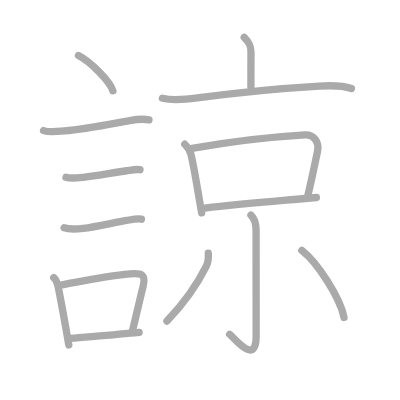
t = 0.00 s
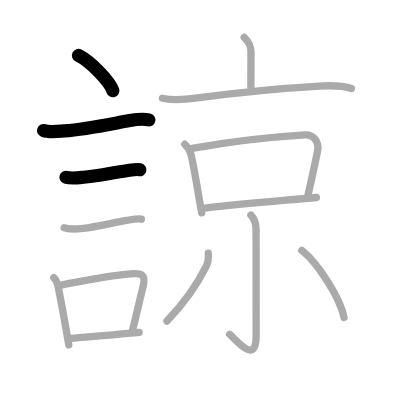
t = 3.00 s
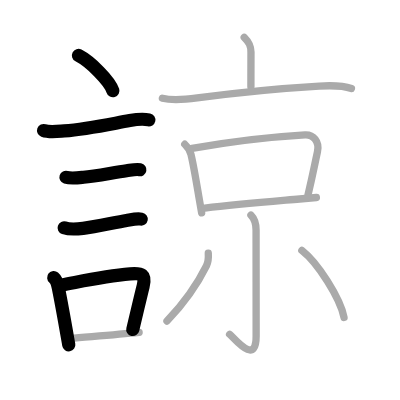
t = 6.00 s
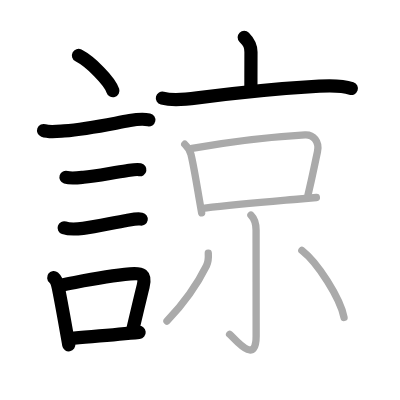
t = 9.00 s
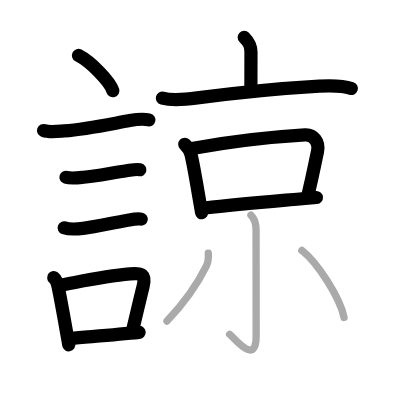
t = 12.00 s
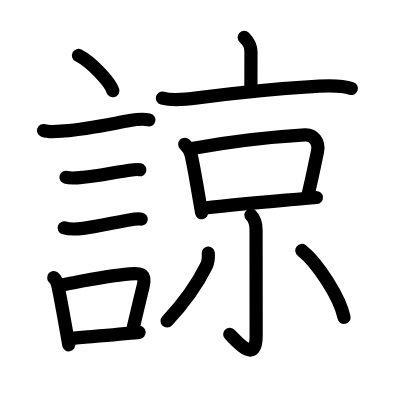
t = 15.00 s

The animated SVG that drew these frames (rendered in a browser with its animation timeline set to each time). Animation: 15 SMIL elements (animate=15); one cycle of 15.00 s.

<?xml version="1.0" standalone="no"?>
<!DOCTYPE svg PUBLIC "-//W3C//DTD SVG 1.1//EN"   "http://www.w3.org/Graphics/SVG/1.1/DTD/svg11.dtd">
<svg width="400px" height="400px"  version="1.1" xmlns="http://www.w3.org/2000/svg">
  <defs>
    <marker id="Triangle" viewBox="0 0 10 10" refX="0" refY="5" markerUnits="strokeWidth" markerWidth="3" style="stroke-opacity:0%;fill:#aaaaaa;" markerHeight="2" orient="auto">
      <path d="M 0 0 L 10 5 L 0 10 z" />
    </marker>
    
    <marker id="Arrow" viewBox="0 0 10 10" refX="5" refY="5" markerUnits="strokeWidth" markerWidth="1.8" style="stroke-opacity:0%;fill:#770000;" markerHeight="2" orient="auto">
      <path d="M 0 4 L 6 4 L 4 1 L 10 5 L 4 9 L 6 6 L 0 6 z" />
        <circle cx="5" cy="5" r="5" />
      </marker>
    
    <marker id="TriangleRed" viewBox="0 0 10 10" refX="0" refY="5" markerUnits="strokeWidth" markerWidth="3" style="stroke-opacity:0%;fill:#CC0000;" markerHeight="2" orient="auto">
      <path d="M 0 0 L 10 5 L 0 10 z" />
    </marker>
    
    <marker id="ArrowRed" viewBox="0 0 10 10" refX="5" refY="5" markerUnits="strokeWidth" markerWidth="1.8" style="stroke-opacity:0%;fill:#CC0000;" markerHeight="2" orient="auto">
      <path d="M 0 4 L 6 4 L 4 1 L 10 5 L 4 9 L 6 6 L 0 6 z" />
        <circle cx="5" cy="5" r="5" />
      </marker>
    
  </defs>
  
  <path style="fill:#ffffff; fill-opacity:100%; fill-rule:evenodd; stroke-width:0;" d="M 0 0 L 400px 0 L 400px 400px L 0 400px L 0 0" />

  <g transform="scale(3.6697247706422 3.6697247706422)">
<path style="fill:none; fill-opacity:0%; fill-rule:evenodd; stroke:#aaaaaa; stroke-opacity:100%; stroke-width: 1.5pt; stroke-linejoin:round; stroke-linecap:round;" d="M21.38 15.12c3.31 1.7 8.55 6.98 9.38 9.62"></path>
<path style="fill:none; fill-opacity:0%; fill-rule:evenodd; stroke:#aaaaaa; stroke-opacity:100%; stroke-width: 1.5pt; stroke-linejoin:round; stroke-linecap:round;" d="M11.87 35.58c1.6 0.59 4.02 0.23 5.65 0.1c6.16-0.51 11.98-1.78 17.85-2.83c1.39-0.25 3.78-0.49 5.22-0.18"></path>
<path style="fill:none; fill-opacity:0%; fill-rule:evenodd; stroke:#aaaaaa; stroke-opacity:100%; stroke-width: 1.5pt; stroke-linejoin:round; stroke-linecap:round;" d="M17.98 48.31c1.33 0.42 3.44 0.14 4.77 0c3.55-0.35 8.39-1.33 11.75-1.78c1.09-0.14 2.55-0.49 3.64-0.28"></path>
<path style="fill:none; fill-opacity:0%; fill-rule:evenodd; stroke:#aaaaaa; stroke-opacity:100%; stroke-width: 1.5pt; stroke-linejoin:round; stroke-linecap:round;" d="M17.48 62.08c1.45 0.5 3.68 0.33 5.16 0.16c3.54-0.43 8.59-1.62 11.85-2.16c1.21-0.2 2.8-0.61 4.04-0.36"></path>
<path style="fill:none; fill-opacity:0%; fill-rule:evenodd; stroke:#aaaaaa; stroke-opacity:100%; stroke-width: 1.5pt; stroke-linejoin:round; stroke-linecap:round;" d="M14.64 75.65c0.83 0.7 1.03 1.63 1.25 2.72c0.99 4.88 2.04 10.97 2.86 15.63"></path>
<path style="fill:none; fill-opacity:0%; fill-rule:evenodd; stroke:#aaaaaa; stroke-opacity:100%; stroke-width: 1.5pt; stroke-linejoin:round; stroke-linecap:round;" d="M16.56 77.69c6.95-1.3 11.94-2.44 18.92-3.06c3.14-0.28 4.33 0.15 3.52 3.38c-0.85 3.38-1.48 6.24-2.83 11.83"></path>
<path style="fill:none; fill-opacity:0%; fill-rule:evenodd; stroke:#aaaaaa; stroke-opacity:100%; stroke-width: 1.5pt; stroke-linejoin:round; stroke-linecap:round;" d="M19.22 92.21c4.87-0.44 12.01-0.98 18.69-1.65"></path>
<path style="fill:none; fill-opacity:0%; fill-rule:evenodd; stroke:#aaaaaa; stroke-opacity:100%; stroke-width: 1.5pt; stroke-linejoin:round; stroke-linecap:round;" d="M66.55 10.17c1.39 1.39 1.84 2.33 1.84 4.02c0 4.11-0.02 6.39-0.02 9.43"></path>
<path style="fill:none; fill-opacity:0%; fill-rule:evenodd; stroke:#aaaaaa; stroke-opacity:100%; stroke-width: 1.5pt; stroke-linejoin:round; stroke-linecap:round;" d="M44.25 26.76c2.96 0.74 6.52 0.32 9.5-0.08c9.75-1.3 24-2.68 33.25-3.22c2.66-0.15 6.2-0.24 8.76 0.65"></path>
<path style="fill:none; fill-opacity:0%; fill-rule:evenodd; stroke:#aaaaaa; stroke-opacity:100%; stroke-width: 1.5pt; stroke-linejoin:round; stroke-linecap:round;" d="M50.35 39.31c0.86 0.86 1.4 1.57 1.69 2.74c0.66 2.68 1.33 6.72 2.13 11.45c0.25 1.44 0.5 2.95 0.78 4.51"></path>
<path style="fill:none; fill-opacity:0%; fill-rule:evenodd; stroke:#aaaaaa; stroke-opacity:100%; stroke-width: 1.5pt; stroke-linejoin:round; stroke-linecap:round;" d="M52.33 40.45c9.42-1.7 22.3-3.2 30.79-3.7c2.24-0.13 4 1.84 3.39 4.6c-0.88 4.03-1.13 5.65-2.59 11.81"></path>
<path style="fill:none; fill-opacity:0%; fill-rule:evenodd; stroke:#aaaaaa; stroke-opacity:100%; stroke-width: 1.5pt; stroke-linejoin:round; stroke-linecap:round;" d="M55.81 56.69c8.62-1.03 16.25-1.64 25.84-2.47c1.47-0.13 2.99-0.26 4.57-0.4"></path>
<path style="fill:none; fill-opacity:0%; fill-rule:evenodd; stroke:#aaaaaa; stroke-opacity:100%; stroke-width: 1.5pt; stroke-linejoin:round; stroke-linecap:round;" d="M68.38 58.61c0.82 0.82 1.4 2.14 1.4 4.06c0 4.5 0.02 24.99 0.02 28.86c0 8.28-5.86 0.71-7.23-0.44"></path>
<path style="fill:none; fill-opacity:0%; fill-rule:evenodd; stroke:#aaaaaa; stroke-opacity:100%; stroke-width: 1.5pt; stroke-linejoin:round; stroke-linecap:round;" d="M56.76 69c0.08 1.22 0.04 2.31-0.51 3.42c-2.38 4.83-5.59 9.59-10.75 15.08"></path>
<path style="fill:none; fill-opacity:0%; fill-rule:evenodd; stroke:#aaaaaa; stroke-opacity:100%; stroke-width: 1.5pt; stroke-linejoin:round; stroke-linecap:round;" d="M82.25 68.25c4.37 3.41 10.41 12.94 11.5 18.25"></path>

<path style="fill:none; fill-opacity:0%; fill-rule:evenodd; stroke:#000000; stroke-opacity:100%; stroke-width: 2.7pt; stroke-linejoin:round; stroke-linecap:round;" d="M21.38 15.12c3.31 1.7 8.55 6.98 9.38 9.62" pathLength="100" stroke-dashoffset="100" stroke-dasharray="100 105"><animate id="dashAnim1" attributeName="stroke-dashoffset" from="100" to="0" dur="1s" calcMode="linear" fill="freeze"/></path>
<path style="fill:none; fill-opacity:0%; fill-rule:evenodd; stroke:#000000; stroke-opacity:100%; stroke-width: 2.7pt; stroke-linejoin:round; stroke-linecap:round;" d="M11.87 35.58c1.6 0.59 4.02 0.23 5.65 0.1c6.16-0.51 11.98-1.78 17.85-2.83c1.39-0.25 3.78-0.49 5.22-0.18" pathLength="100" stroke-dashoffset="100" stroke-dasharray="100 105"><animate id="dashAnim2" attributeName="stroke-dashoffset" from="100" to="0" dur="1s" calcMode="linear" begin="dashAnim1.end" fill="freeze"/></path>
<path style="fill:none; fill-opacity:0%; fill-rule:evenodd; stroke:#000000; stroke-opacity:100%; stroke-width: 2.7pt; stroke-linejoin:round; stroke-linecap:round;" d="M17.98 48.31c1.33 0.42 3.44 0.14 4.77 0c3.55-0.35 8.39-1.33 11.75-1.78c1.09-0.14 2.55-0.49 3.64-0.28" pathLength="100" stroke-dashoffset="100" stroke-dasharray="100 105"><animate id="dashAnim3" attributeName="stroke-dashoffset" from="100" to="0" dur="1s" calcMode="linear" begin="dashAnim2.end" fill="freeze"/></path>
<path style="fill:none; fill-opacity:0%; fill-rule:evenodd; stroke:#000000; stroke-opacity:100%; stroke-width: 2.7pt; stroke-linejoin:round; stroke-linecap:round;" d="M17.48 62.08c1.45 0.5 3.68 0.33 5.16 0.16c3.54-0.43 8.59-1.62 11.85-2.16c1.21-0.2 2.8-0.61 4.04-0.36" pathLength="100" stroke-dashoffset="100" stroke-dasharray="100 105"><animate id="dashAnim4" attributeName="stroke-dashoffset" from="100" to="0" dur="1s" calcMode="linear" begin="dashAnim3.end" fill="freeze"/></path>
<path style="fill:none; fill-opacity:0%; fill-rule:evenodd; stroke:#000000; stroke-opacity:100%; stroke-width: 2.7pt; stroke-linejoin:round; stroke-linecap:round;" d="M14.64 75.65c0.83 0.7 1.03 1.63 1.25 2.72c0.99 4.88 2.04 10.97 2.86 15.63" pathLength="100" stroke-dashoffset="100" stroke-dasharray="100 105"><animate id="dashAnim5" attributeName="stroke-dashoffset" from="100" to="0" dur="1s" calcMode="linear" begin="dashAnim4.end" fill="freeze"/></path>
<path style="fill:none; fill-opacity:0%; fill-rule:evenodd; stroke:#000000; stroke-opacity:100%; stroke-width: 2.7pt; stroke-linejoin:round; stroke-linecap:round;" d="M16.56 77.69c6.95-1.3 11.94-2.44 18.92-3.06c3.14-0.28 4.33 0.15 3.52 3.38c-0.85 3.38-1.48 6.24-2.83 11.83" pathLength="100" stroke-dashoffset="100" stroke-dasharray="100 105"><animate id="dashAnim6" attributeName="stroke-dashoffset" from="100" to="0" dur="1s" calcMode="linear" begin="dashAnim5.end" fill="freeze"/></path>
<path style="fill:none; fill-opacity:0%; fill-rule:evenodd; stroke:#000000; stroke-opacity:100%; stroke-width: 2.7pt; stroke-linejoin:round; stroke-linecap:round;" d="M19.22 92.21c4.87-0.44 12.01-0.98 18.69-1.65" pathLength="100" stroke-dashoffset="100" stroke-dasharray="100 105"><animate id="dashAnim7" attributeName="stroke-dashoffset" from="100" to="0" dur="1s" calcMode="linear" begin="dashAnim6.end" fill="freeze"/></path>
<path style="fill:none; fill-opacity:0%; fill-rule:evenodd; stroke:#000000; stroke-opacity:100%; stroke-width: 2.7pt; stroke-linejoin:round; stroke-linecap:round;" d="M66.55 10.17c1.39 1.39 1.84 2.33 1.84 4.02c0 4.11-0.02 6.39-0.02 9.43" pathLength="100" stroke-dashoffset="100" stroke-dasharray="100 105"><animate id="dashAnim8" attributeName="stroke-dashoffset" from="100" to="0" dur="1s" calcMode="linear" begin="dashAnim7.end" fill="freeze"/></path>
<path style="fill:none; fill-opacity:0%; fill-rule:evenodd; stroke:#000000; stroke-opacity:100%; stroke-width: 2.7pt; stroke-linejoin:round; stroke-linecap:round;" d="M44.25 26.76c2.96 0.74 6.52 0.32 9.5-0.08c9.75-1.3 24-2.68 33.25-3.22c2.66-0.15 6.2-0.24 8.76 0.65" pathLength="100" stroke-dashoffset="100" stroke-dasharray="100 105"><animate id="dashAnim9" attributeName="stroke-dashoffset" from="100" to="0" dur="1s" calcMode="linear" begin="dashAnim8.end" fill="freeze"/></path>
<path style="fill:none; fill-opacity:0%; fill-rule:evenodd; stroke:#000000; stroke-opacity:100%; stroke-width: 2.7pt; stroke-linejoin:round; stroke-linecap:round;" d="M50.35 39.31c0.86 0.86 1.4 1.57 1.69 2.74c0.66 2.68 1.33 6.72 2.13 11.45c0.25 1.44 0.5 2.95 0.78 4.51" pathLength="100" stroke-dashoffset="100" stroke-dasharray="100 105"><animate id="dashAnim10" attributeName="stroke-dashoffset" from="100" to="0" dur="1s" calcMode="linear" begin="dashAnim9.end" fill="freeze"/></path>
<path style="fill:none; fill-opacity:0%; fill-rule:evenodd; stroke:#000000; stroke-opacity:100%; stroke-width: 2.7pt; stroke-linejoin:round; stroke-linecap:round;" d="M52.33 40.45c9.42-1.7 22.3-3.2 30.79-3.7c2.24-0.13 4 1.84 3.39 4.6c-0.88 4.03-1.13 5.65-2.59 11.81" pathLength="100" stroke-dashoffset="100" stroke-dasharray="100 105"><animate id="dashAnim11" attributeName="stroke-dashoffset" from="100" to="0" dur="1s" calcMode="linear" begin="dashAnim10.end" fill="freeze"/></path>
<path style="fill:none; fill-opacity:0%; fill-rule:evenodd; stroke:#000000; stroke-opacity:100%; stroke-width: 2.7pt; stroke-linejoin:round; stroke-linecap:round;" d="M55.81 56.69c8.62-1.03 16.25-1.64 25.84-2.47c1.47-0.13 2.99-0.26 4.57-0.4" pathLength="100" stroke-dashoffset="100" stroke-dasharray="100 105"><animate id="dashAnim12" attributeName="stroke-dashoffset" from="100" to="0" dur="1s" calcMode="linear" begin="dashAnim11.end" fill="freeze"/></path>
<path style="fill:none; fill-opacity:0%; fill-rule:evenodd; stroke:#000000; stroke-opacity:100%; stroke-width: 2.7pt; stroke-linejoin:round; stroke-linecap:round;" d="M68.38 58.61c0.82 0.82 1.4 2.14 1.4 4.06c0 4.5 0.02 24.99 0.02 28.86c0 8.28-5.86 0.71-7.23-0.44" pathLength="100" stroke-dashoffset="100" stroke-dasharray="100 105"><animate id="dashAnim13" attributeName="stroke-dashoffset" from="100" to="0" dur="1s" calcMode="linear" begin="dashAnim12.end" fill="freeze"/></path>
<path style="fill:none; fill-opacity:0%; fill-rule:evenodd; stroke:#000000; stroke-opacity:100%; stroke-width: 2.7pt; stroke-linejoin:round; stroke-linecap:round;" d="M56.76 69c0.08 1.22 0.04 2.31-0.51 3.42c-2.38 4.83-5.59 9.59-10.75 15.08" pathLength="100" stroke-dashoffset="100" stroke-dasharray="100 105"><animate id="dashAnim14" attributeName="stroke-dashoffset" from="100" to="0" dur="1s" calcMode="linear" begin="dashAnim13.end" fill="freeze"/></path>
<path style="fill:none; fill-opacity:0%; fill-rule:evenodd; stroke:#000000; stroke-opacity:100%; stroke-width: 2.7pt; stroke-linejoin:round; stroke-linecap:round;" d="M82.25 68.25c4.37 3.41 10.41 12.94 11.5 18.25" pathLength="100" stroke-dashoffset="100" stroke-dasharray="100 105"><animate id="dashAnim15" attributeName="stroke-dashoffset" from="100" to="0" dur="1s" calcMode="linear" begin="dashAnim14.end" fill="freeze"/></path>

</g>

</svg>  
          
